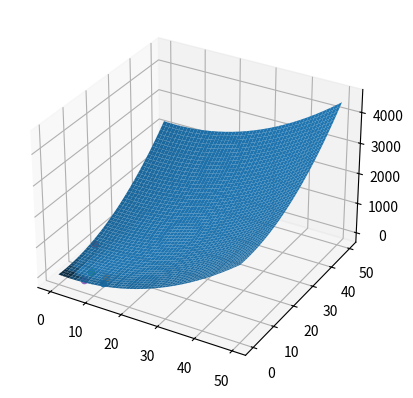

This chart was generated by the following Python code:
import numpy as np
import matplotlib.pyplot as plt
from mpl_toolkits import mplot3d
import random

ax = plt.axes(projection='3d')


def equation(x, y):
    return (x-3.14)**2 + (y-2.72)**2 + np.sin(3*x+1.41) + np.sin(4*y-1.73)


global_best = None
c = 2


class Particle:
    def __init__(self,position):
        self.position = position
        self.velocity = [random.random() for i in range(len(position))]
        self.pbest = position

    def setVelocity(self,vel):
        self.velocity = vel

    def z_pos(self, position):
        x, y = position
        return equation(x, y)



if __name__ == "__main__":
    n_particles = 5
    particles = []
    for i in range(n_particles):
        particles.append(Particle( [random.randint(0,15),random.randint(0,15)] ))
    particles = np.array(particles)
    for particle in particles:
        particle.position = np.sum([particle.position,particle.velocity],axis=0)
    for i in particles:
        ax.scatter(i.position[0], i.position[1], i.z_pos(i.position))
        print(i.position)
    x_data = np.arange(0,50,0.1)
    y_data = np.arange(0,50,0.1)
    X, Y = np.meshgrid(x_data, y_data)
    Z = equation(X,Y)
    ax.plot_surface(X, Y, Z)
    plt.show()

    
    
#
